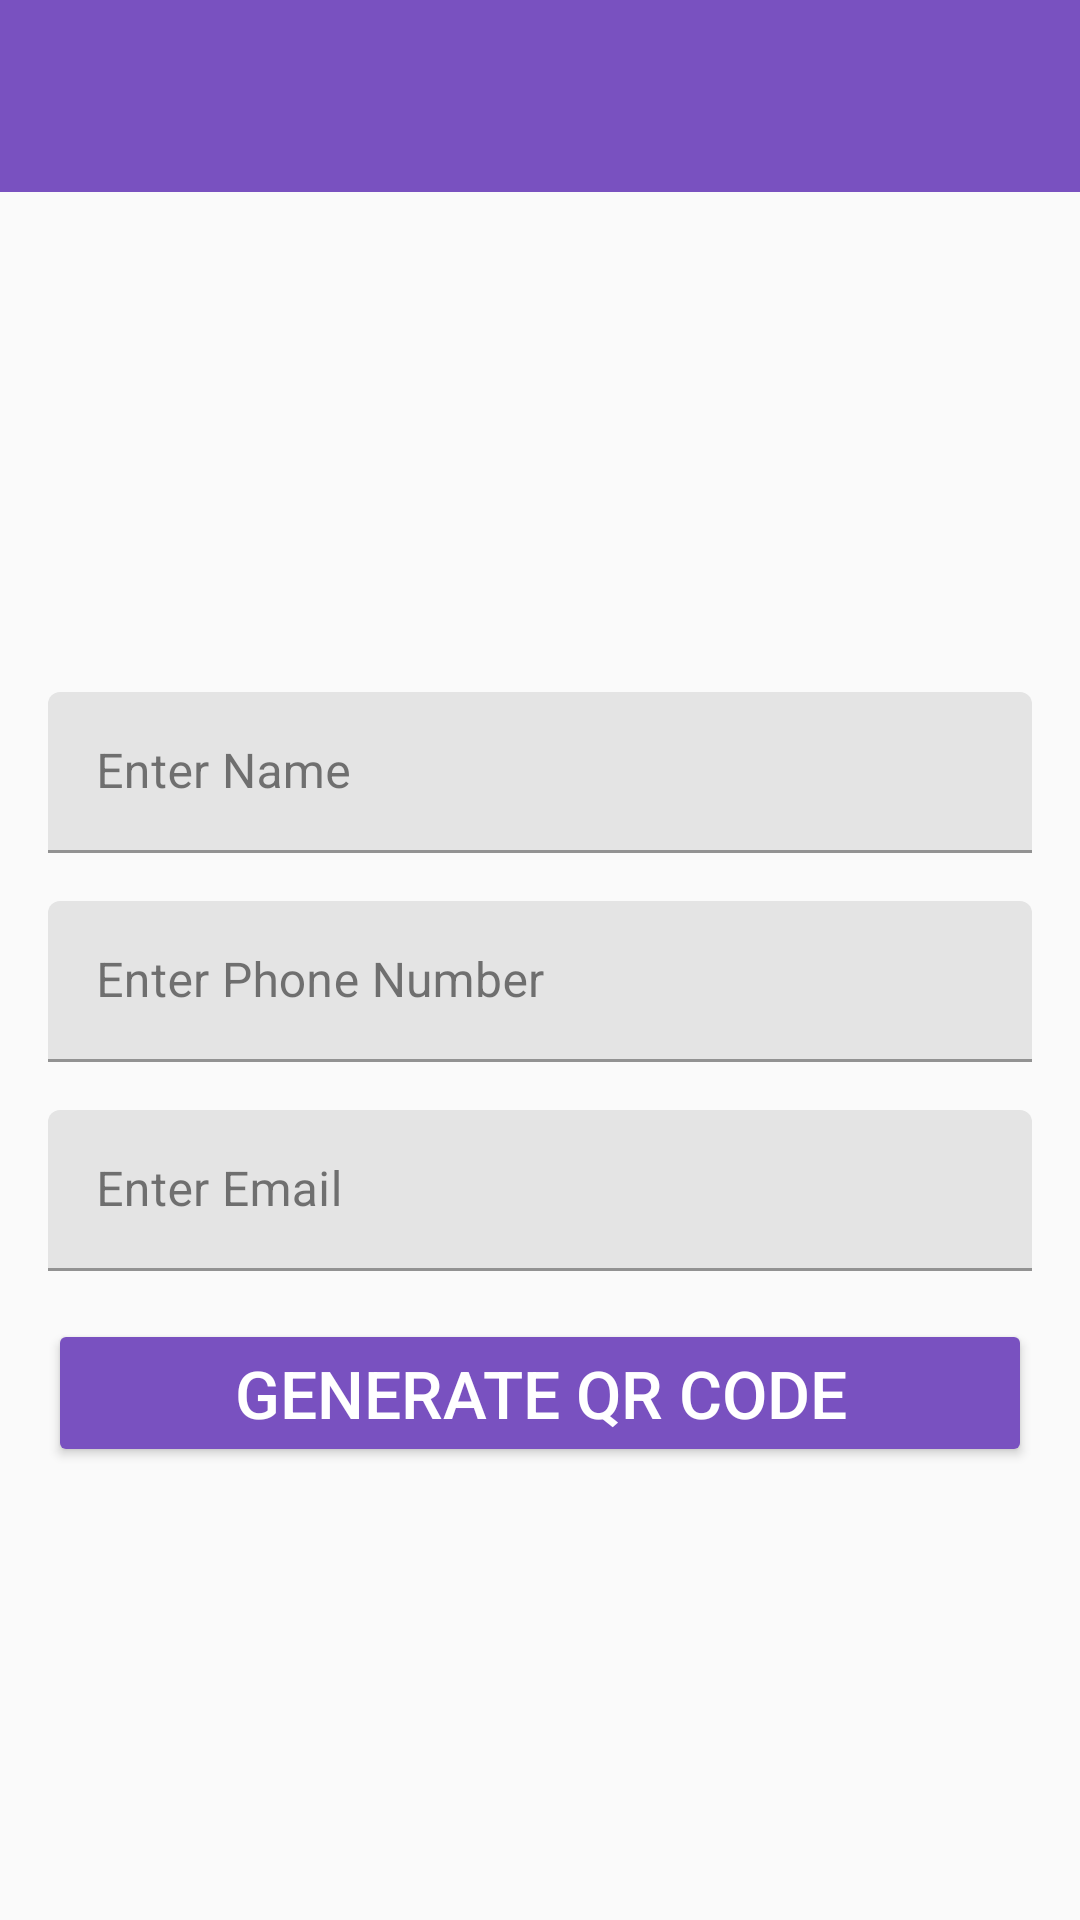

Reconstruct the res/layout file that produces this screen, plus the resources it refers to.
<!-- AndroidManifest.xml: application theme Theme.QRShare -->
<!-- res/layout/activity_contact.xml -->
<?xml version="1.0" encoding="utf-8"?>
<RelativeLayout xmlns:android="http://schemas.android.com/apk/res/android"
    xmlns:app="http://schemas.android.com/apk/res-auto"
    xmlns:tools="http://schemas.android.com/tools"
    android:id="@+id/rlContactActivity"
    android:layout_width="match_parent"
    android:layout_height="match_parent"
    android:background="@drawable/bg_main"
    tools:context=".activity.ContactActivity">

    <include
        android:id="@+id/toolbar"
        layout="@layout/toolbar" />

    <ScrollView
        android:layout_width="match_parent"
        android:layout_height="match_parent"
        android:layout_below="@id/toolbar">

        <LinearLayout
            android:layout_width="match_parent"
            android:layout_height="wrap_content"
            android:layout_gravity="center"
            android:orientation="vertical"
            android:padding="@dimen/layout_padding">

            <com.google.android.material.textfield.TextInputLayout
                style="@style/Widget.MaterialComponents.TextInputLayout.FilledBox.Dense"
                android:layout_width="match_parent"
                android:layout_height="wrap_content"
                android:layout_marginTop="@dimen/layout_padding">

                <com.google.android.material.textfield.TextInputEditText
                    android:id="@+id/etName"
                    android:layout_width="match_parent"
                    android:layout_height="wrap_content"
                    android:hint="Enter Name"
                    android:inputType="text"
                    android:textColor="?attr/colorOnBackground"
                    tools:ignore="HardcodedText" />
            </com.google.android.material.textfield.TextInputLayout>

            <com.google.android.material.textfield.TextInputLayout
                style="@style/Widget.MaterialComponents.TextInputLayout.FilledBox.Dense"
                android:layout_width="match_parent"
                android:layout_height="wrap_content"
                android:layout_marginTop="@dimen/layout_padding">

                <com.google.android.material.textfield.TextInputEditText
                    android:id="@+id/etContact"
                    android:layout_width="match_parent"
                    android:layout_height="wrap_content"
                    android:hint="Enter Phone Number"
                    android:inputType="phone"
                    android:textColor="?attr/colorOnBackground"
                    tools:ignore="HardcodedText" />
            </com.google.android.material.textfield.TextInputLayout>

            <com.google.android.material.textfield.TextInputLayout
                style="@style/Widget.MaterialComponents.TextInputLayout.FilledBox.Dense"
                android:layout_width="match_parent"
                android:layout_height="wrap_content"
                android:layout_marginTop="@dimen/layout_padding">

                <com.google.android.material.textfield.TextInputEditText
                    android:id="@+id/etEmail"
                    android:layout_width="match_parent"
                    android:layout_height="wrap_content"
                    android:hint="Enter Email"
                    android:inputType="textEmailAddress"
                    android:textColor="?attr/colorOnBackground"
                    tools:ignore="HardcodedText" />
            </com.google.android.material.textfield.TextInputLayout>

            <androidx.appcompat.widget.AppCompatButton
                android:id="@+id/btnSubmit"
                android:layout_width="match_parent"
                android:layout_height="wrap_content"
                android:layout_marginTop="@dimen/layout_padding"
                android:backgroundTint="?attr/colorPrimary"
                android:text="GENERATE QR CODE"
                android:textColor="@color/white"
                android:textSize="@dimen/textSizeMedium"
                tools:ignore="HardcodedText" />

        </LinearLayout>
    </ScrollView>
</RelativeLayout>
<!-- res/layout/toolbar.xml (included above) -->
<?xml version="1.0" encoding="utf-8"?>
<androidx.appcompat.widget.Toolbar xmlns:android="http://schemas.android.com/apk/res/android"
    xmlns:app="http://schemas.android.com/apk/res-auto"
    android:id="@+id/toolbar"
    android:layout_width="match_parent"
    android:layout_height="?attr/actionBarSize"
    android:background="?attr/colorPrimary"
    android:textColor="?attr/colorOnPrimary"
    android:theme="@style/ThemeOverlay.AppCompat.ActionBar"
    app:popupTheme="@style/ThemeOverlay.AppCompat"
    app:titleTextColor="?attr/colorOnPrimary" />
<!-- resources referenced by this layout -->
<resources>
  <color name="white">#FFFFFFFF</color>
  <dimen name="layout_padding">16dp</dimen>
  <dimen name="textSizeMedium">22sp</dimen>
  <style name="Theme.QRShare" parent="Base.Theme.QRShare">
          <item name="colorPrimary">@color/primaryColor_light</item>
          <item name="colorPrimaryVariant">@color/primaryVariant_light</item>
          <item name="colorOnPrimary">@color/onPrimaryColor_light</item>
          <item name="colorSecondary">@color/secondaryColor_light</item>
          <item name="colorOnSecondary">@color/onSecondaryColor_light</item>
          <item name="android:colorBackground">@color/backgroundColor_light</item>
          <item name="colorSurface">@color/surfaceColor_light</item>
          <item name="android:textColorPrimary">@color/onBackgroundColor_light</item>
          <item name="colorOnSurface">@color/onSurfaceColor_light</item>  
          <item name="colorError">@color/errorColor_light</item> 
          <item name="colorAccent">@color/accentColor_light</item> 
          <item name="backgroundColor">@color/backgroundColor_light</item>
          <item name="colorTertiary">@color/colorTertiary_light</item>
      </style>
  <style name="Base.Theme.QRShare" parent="Theme.Material3.DayNight.NoActionBar">
          
          
      </style>
  <color name="primaryColor_light">#7951C0</color>
  <color name="primaryVariant_light">#D0CDD8</color>
  <color name="onPrimaryColor_light">#FFFFFF</color>
  <color name="secondaryColor_light">#D0CDD8</color>
  <color name="onSecondaryColor_light">#000000</color>
  <color name="backgroundColor_light">#FAFAFA</color>
  <color name="surfaceColor_light">#FFFFFF</color>
  <color name="onBackgroundColor_light">#212121
      </color>
  <color name="onSurfaceColor_light">#212121</color>
  <color name="errorColor_light">#C62828</color>
  <color name="accentColor_light">#FF4081</color>
  <color name="colorTertiary_light">#e8edf6</color>
</resources>
